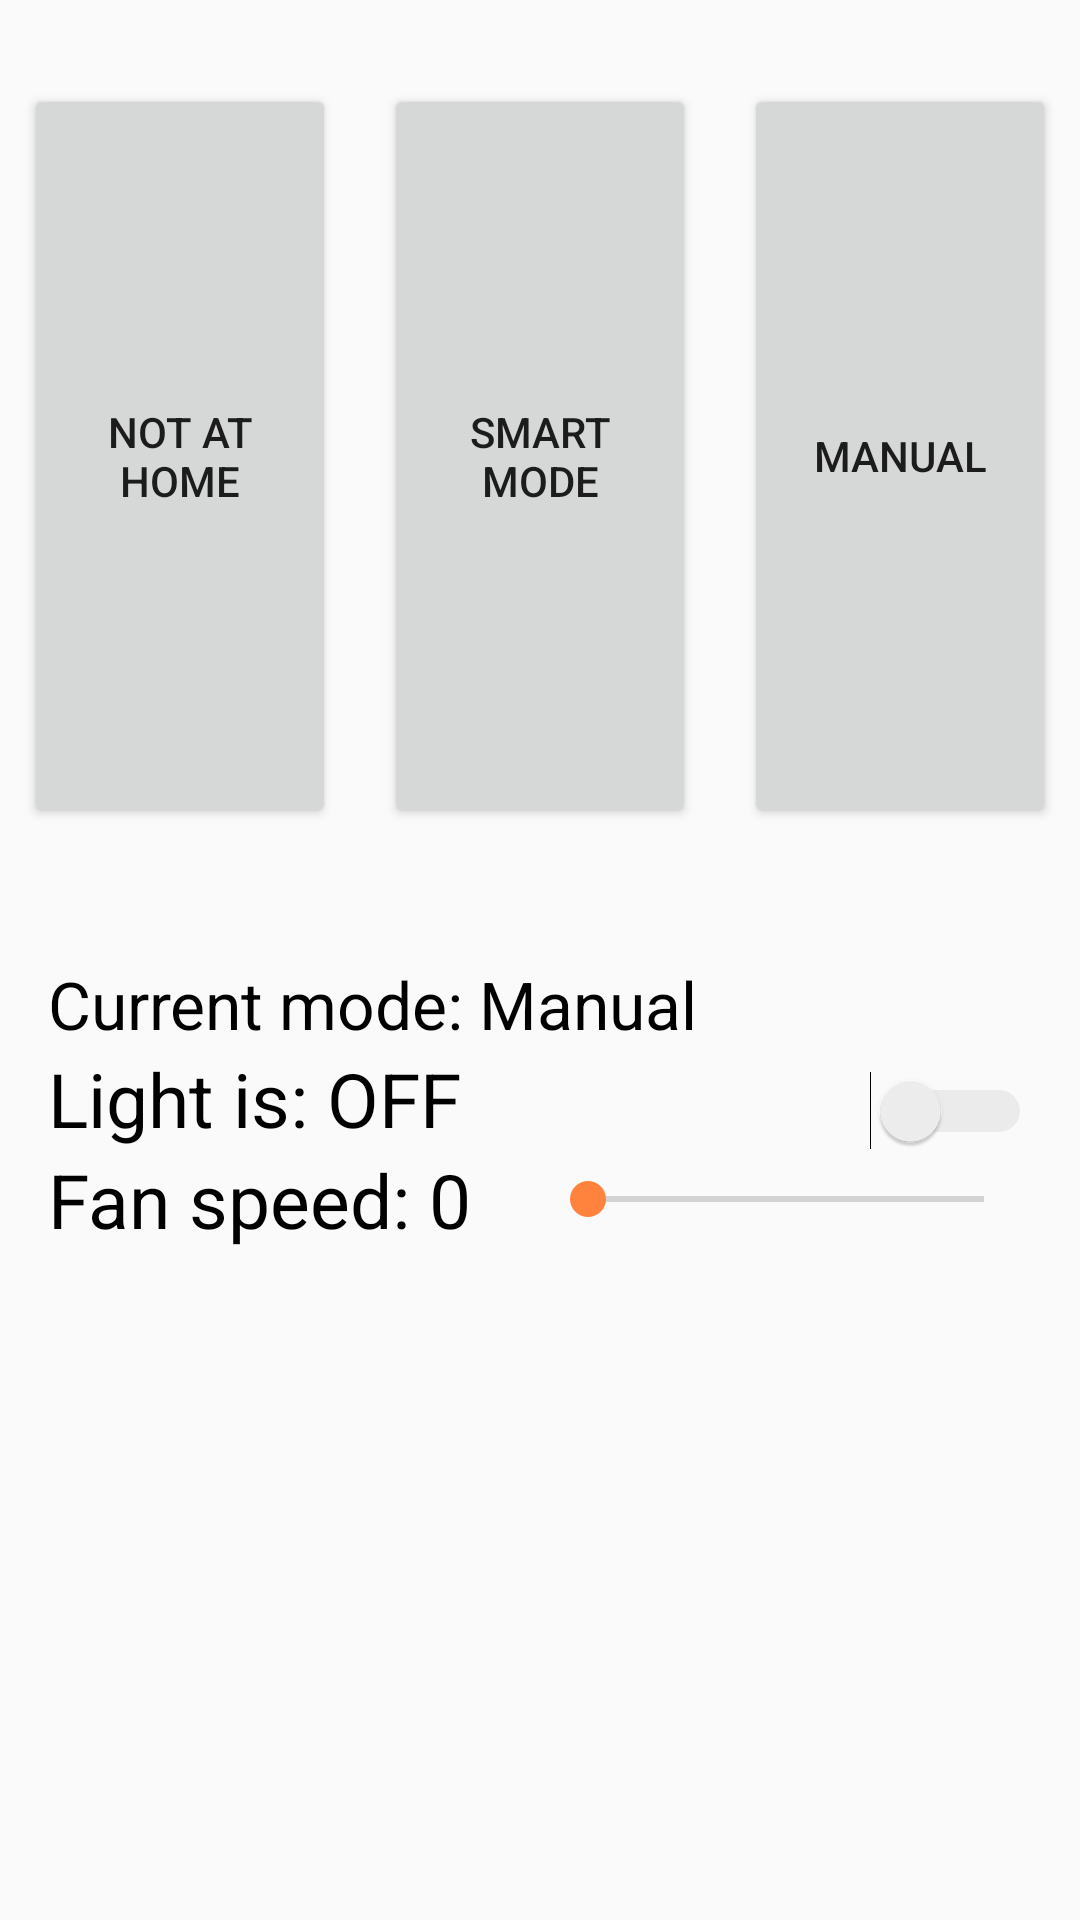

Reconstruct the res/layout file that produces this screen, plus the resources it refers to.
<!-- AndroidManifest.xml: application theme AppTheme -->
<!-- res/layout/activity_main.xml -->
<?xml version="1.0" encoding="utf-8"?>
<LinearLayout xmlns:android="http://schemas.android.com/apk/res/android"
    xmlns:app="http://schemas.android.com/apk/res-auto"
    xmlns:tools="http://schemas.android.com/tools"
    android:layout_width="match_parent"
    android:layout_height="match_parent"
    android:orientation="vertical"
    tools:context="com.example.android.bajajhome.MainActivity">

    <LinearLayout
        android:layout_width="match_parent"
        android:layout_height="0dp"
        android:orientation="horizontal"
        android:layout_weight="1">

        <Button
            android:id="@+id/not_at_home"
            android:layout_width="0dp"
            android:layout_weight="1"
            android:layout_height="match_parent"
            android:layout_marginTop="28dp"
            android:layout_marginBottom="28dp"
            android:layout_marginLeft="8dp"
            android:layout_marginRight="8dp"
            android:text="Not at home"/>
        <Button
            android:id="@+id/smart_mode"
            android:layout_width="0dp"
            android:layout_weight="1"
            android:layout_height="match_parent"
            android:layout_marginTop="28dp"
            android:layout_marginBottom="28dp"
            android:layout_marginLeft="8dp"
            android:layout_marginRight="8dp"
            android:text="Smart mode"/>
        <Button
            android:id="@+id/manual"
            android:layout_width="0dp"
            android:layout_weight="1"
            android:layout_height="match_parent"
            android:layout_marginTop="28dp"
            android:layout_marginBottom="28dp"
            android:layout_marginLeft="8dp"
            android:layout_marginRight="8dp"
            android:text="Manual"/>
    </LinearLayout>

    <LinearLayout
        android:layout_width="match_parent"
        android:layout_margin="16dp"
        android:layout_height="0dp"
        android:orientation="vertical"
        android:layout_weight="1">
        <LinearLayout
            android:layout_width="match_parent"
            android:layout_height="wrap_content"
            android:orientation="horizontal">
            <TextView
                android:id="@+id/mode"
                android:layout_width="0dp"
                android:layout_weight="1"
                android:layout_height="wrap_content"
                android:textSize="22dp"
                android:textColor="@android:color/black"
                android:text="Current mode: Manual"/>
        </LinearLayout>

        <LinearLayout
            android:layout_width="match_parent"
            android:layout_height="wrap_content"
            android:orientation="horizontal">
            <TextView
                android:id="@+id/light_1"
                android:layout_width="0dp"
                android:layout_weight="1"
                android:layout_height="wrap_content"
                android:textSize="25dp"
                android:textColor="@android:color/black"
                android:text="Light is: OFF"/>
            <Switch
                android:id="@+id/a_switch"
                android:layout_width="wrap_content"
                android:layout_height="wrap_content"
                android:theme="@style/SCBSwitch"/>
        </LinearLayout>
        <LinearLayout
            android:layout_width="match_parent"
            android:layout_height="wrap_content"
            android:orientation="horizontal">
            <TextView
                android:id="@+id/fan"
                android:layout_width="0dp"
                android:layout_weight="1"
                android:layout_height="wrap_content"
                android:textSize="25dp"
                android:textColor="@android:color/black"
                android:text="Fan speed: 0"/>
            <SeekBar
                android:id="@+id/seekbar"
                android:layout_width="0dp"
                android:layout_weight="1"
                android:layout_height="match_parent"/>
        </LinearLayout>


        <LinearLayout
            android:layout_width="match_parent"
            android:layout_height="wrap_content"
            android:orientation="horizontal">
            <TextView
                android:id="@+id/number_of_people"
                android:layout_width="0dp"
                android:layout_weight="1"
                android:layout_height="wrap_content"
                android:textSize="22dp"
                android:visibility="invisible"
                android:textColor="@android:color/black"
                tools:text="Number of people in the room: 3"/>
        </LinearLayout>
    </LinearLayout>




</LinearLayout>
<!-- resources referenced by this layout -->
<resources>
  <style name="SCBSwitch" parent="Theme.AppCompat.Light">
          
          <item name="colorControlActivated">@color/colorPrimaryDark</item>
          
          <item name="colorSwitchThumbNormal">#f1f1f1
          </item>
          
          <item name="android:colorForeground">#42221f1f
          </item>
      </style>
  <style name="AppTheme" parent="Theme.AppCompat.Light.DarkActionBar">
          
          <item name="colorPrimary">@color/colorPrimary</item>
          <item name="colorPrimaryDark">@color/colorPrimaryDark</item>
          <item name="colorAccent">@color/colorAccent</item>
      </style>
  <color name="colorPrimaryDark">#c30900</color>
  <color name="colorPrimary">#ff4f00</color>
  <color name="colorAccent">#ff833c</color>
</resources>
